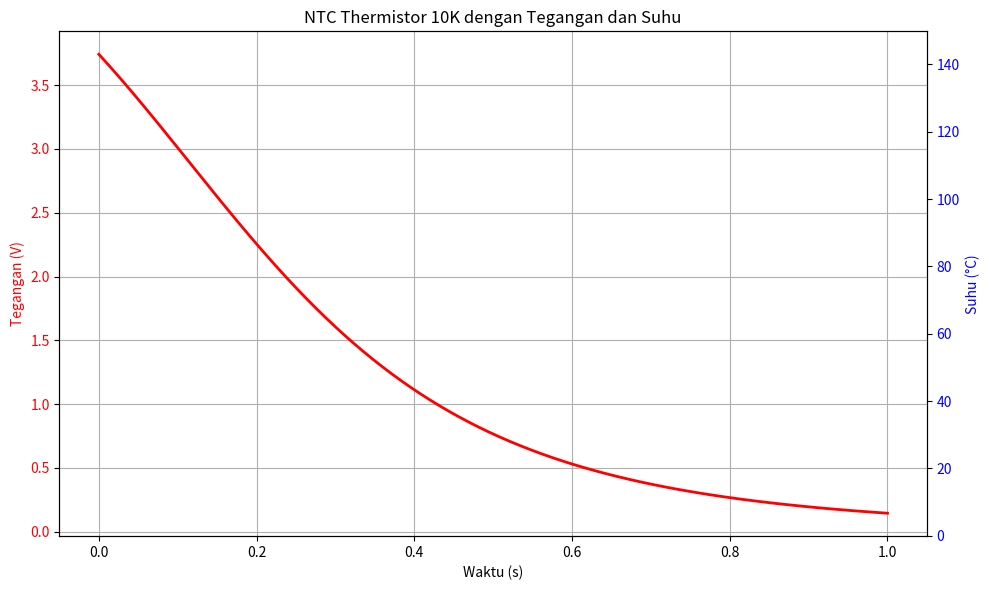

This figure's Python source:
import numpy as np
import matplotlib.pyplot as plt

# Parameter sensor
R0 = 10000  # Resistansi pada suhu referensi (ohm)
beta = 3550  # Konstanta material
T0 = 298  # Suhu referensi (Kelvin)
V_in = 5 # Voltage Input sebesar 5V

def thermistor(T):
    R = R0 * np.exp(beta * (1/T - 1/T0))
    return R

# Rentang suhu
temperatures = np.linspace(273, 423, 1000)  # Dari 0°C hingga 150°C
t = np.linspace(0, 1, 1000)  # Rentang waktu, bisa disesuaikan

# Hitung resistansi untuk setiap suhu
resistances = thermistor(temperatures)

# Hitung tegangan keluaran
V_out = V_in * resistances / (resistances + R0)

# Plot hasil
fig, ax1 = plt.subplots(figsize=(10, 6))

# Plot tegangan (V_out)
ax1.plot(t, V_out, 'r-', label="Tegangan Keluar (V_out)", linewidth=2)
ax1.set_xlabel("Waktu (s)")
ax1.set_ylabel("Tegangan (V)", color='r')
ax1.tick_params(axis='y', labelcolor='r')

# Membuat sumbu kedua untuk suhu
ax2 = ax1.twinx()
ax2.set_ylabel("Suhu (°C)", color='b')  # Hanya label suhu, tanpa grafik
ax2.tick_params(axis='y', labelcolor='b')

# Mengatur rentang suhu sesuai dengan data suhu (suhu dalam Kelvin)
ax2.set_ylim(temperatures[0] - 273.15, temperatures[-1] - 273.15)  # Rentang suhu dalam °C

# Memberikan label dan grid
plt.title("NTC Thermistor 10K dengan Tegangan dan Suhu")
ax1.grid(True)

# Menampilkan legend
fig.tight_layout()
plt.show()
